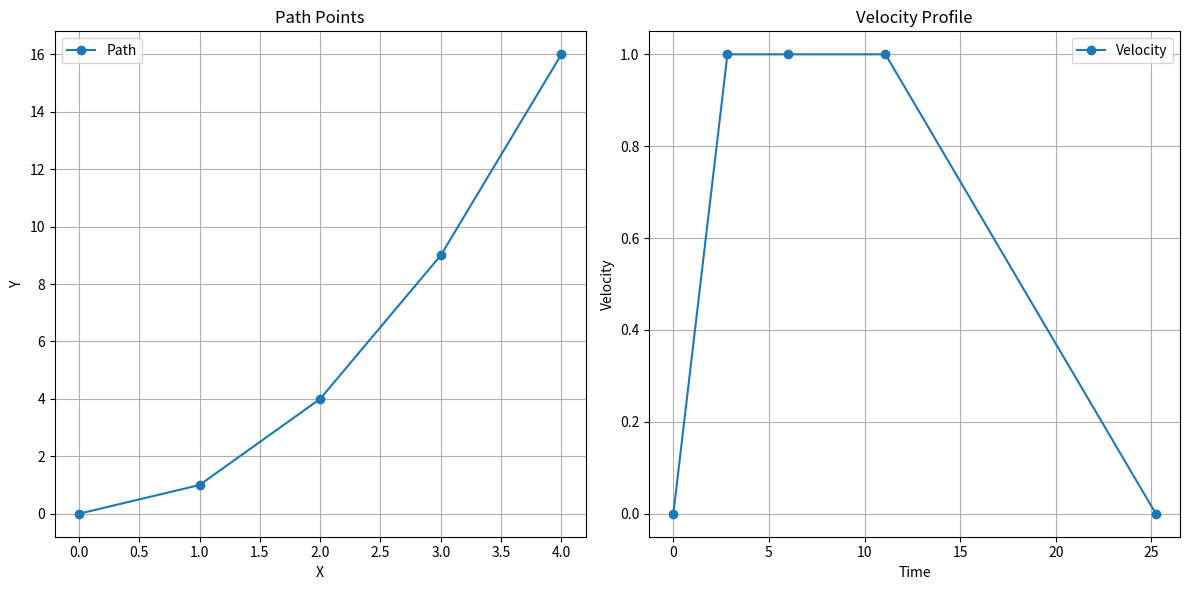

The matplotlib source for this figure:
import numpy as np
import matplotlib.pyplot as plt

# 示例经过点
waypoints = np.array([
    [0, 0],
    [1, 1],
    [2, 4],
    [3, 9],
    [4, 16]
])

max_velocity = 1.0
max_acceleration = 0.5


def forward_pass(path_points, max_velocity, max_acceleration):
    num_points = len(path_points)
    velocities = np.zeros(num_points)
    velocities[0] = 0

    for i in range(1, num_points):
        dist = np.linalg.norm(path_points[i] - path_points[i - 1])
        velocities[i] = min(max_velocity, np.sqrt(velocities[i - 1] ** 2 + 2 * max_acceleration * dist))

    return velocities


def backward_pass(path_points, velocities, max_velocity, max_acceleration):
    num_points = len(path_points)
    velocities[-1] = 0

    for i in range(num_points - 2, -1, -1):
        dist = np.linalg.norm(path_points[i + 1] - path_points[i])
        velocities[i] = min(velocities[i], np.sqrt(velocities[i + 1] ** 2 + 2 * max_acceleration * dist))

    return velocities


path_points = waypoints
velocities = forward_pass(path_points, max_velocity, max_acceleration)
velocities = backward_pass(path_points, velocities, max_velocity, max_acceleration)

# 生成时间最优轨迹
time_intervals = np.zeros(len(path_points) - 1)
for i in range(len(path_points) - 1):
    dist = np.linalg.norm(path_points[i + 1] - path_points[i])
    avg_velocity = (velocities[i] + velocities[i + 1]) / 2
    time_intervals[i] = dist / avg_velocity

# 累积时间
time = np.zeros(len(path_points))
for i in range(1, len(path_points)):
    time[i] = time[i - 1] + time_intervals[i - 1]

# Plot the results using matplotlib
plt.figure(figsize=(12, 6))

# Plot path points
plt.subplot(1, 2, 1)
plt.plot(path_points[:, 0], path_points[:, 1], marker='o', label='Path')
plt.xlabel('X')
plt.ylabel('Y')
plt.title('Path Points')
plt.grid(True)
plt.legend()

# Plot velocity profile
plt.subplot(1, 2, 2)
plt.plot(time, velocities, marker='o', label='Velocity')
plt.xlabel('Time')
plt.ylabel('Velocity')
plt.title('Velocity Profile')
plt.grid(True)
plt.legend()

plt.tight_layout()
plt.show()
